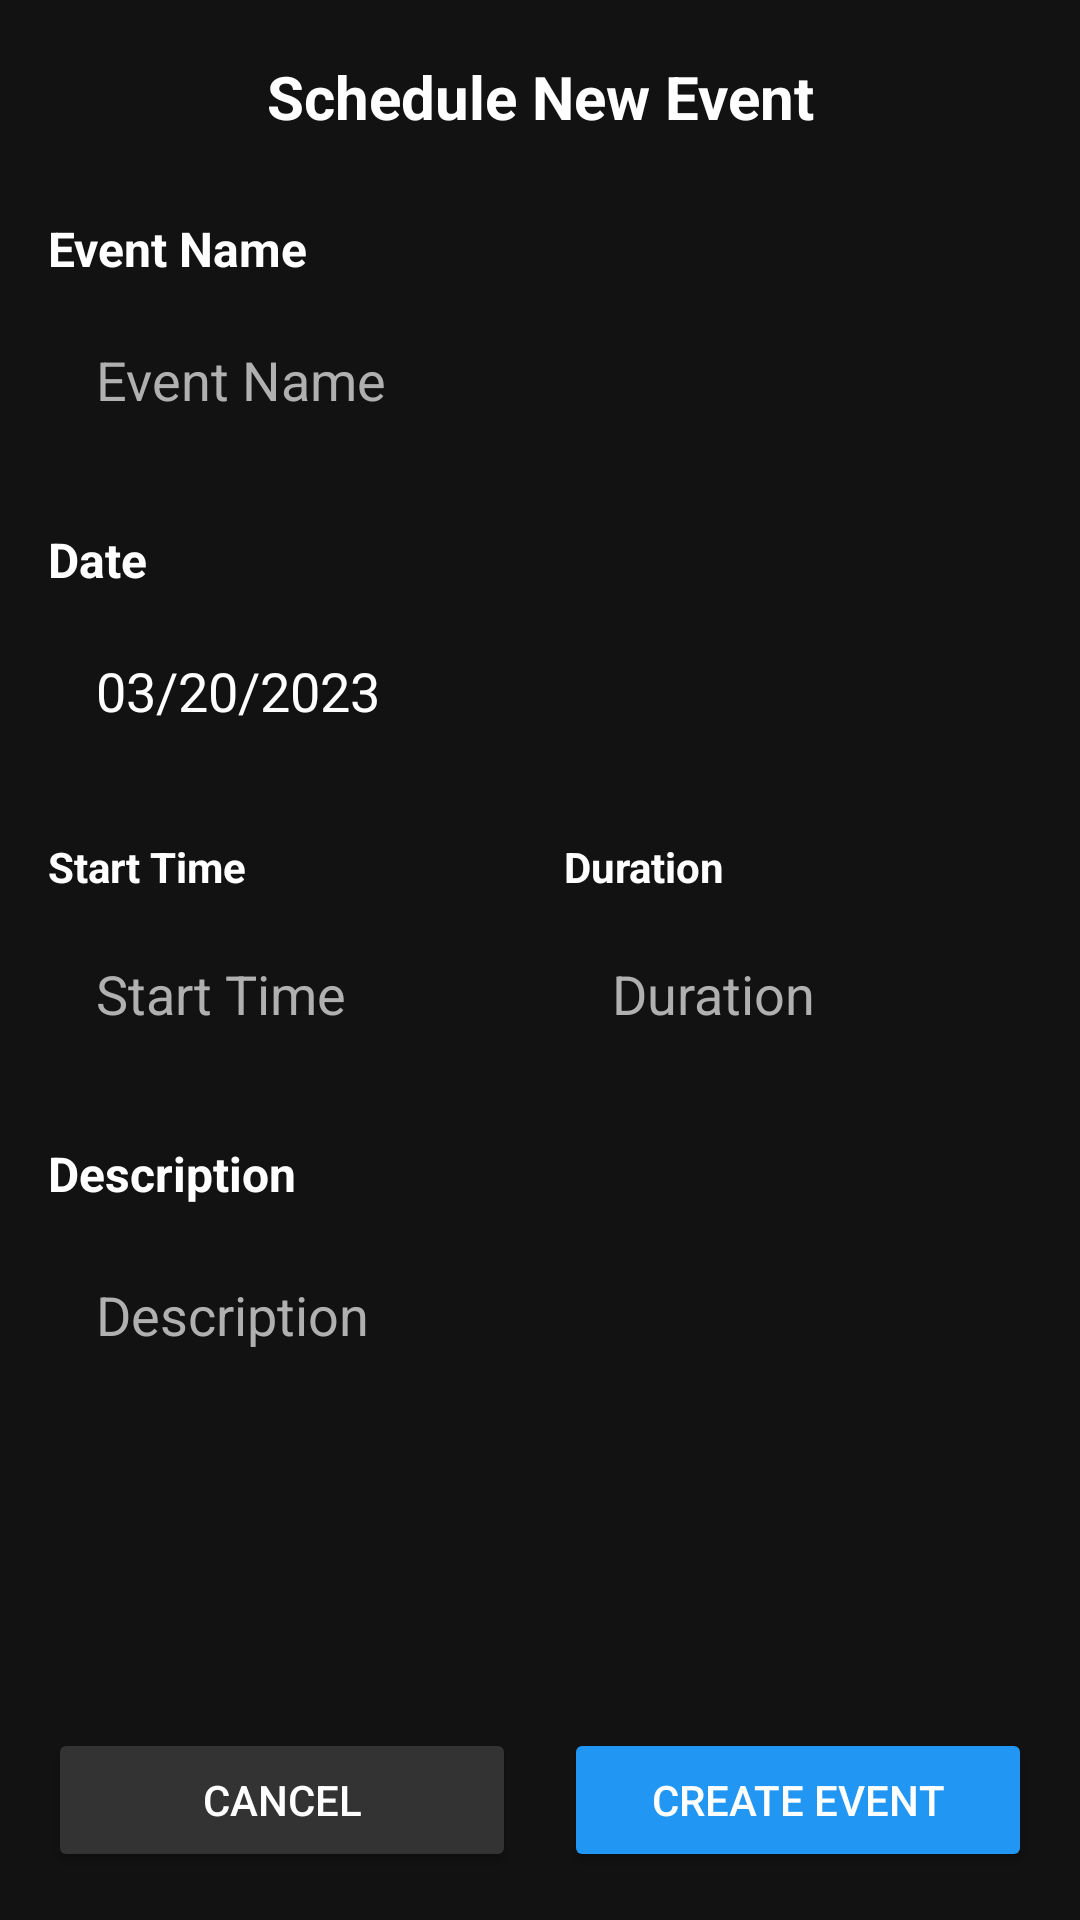

Android layout source for this screen:
<!-- AndroidManifest.xml: application theme Theme.Get_Focused -->
<!-- res/layout/activity_schedule_event.xml -->
<?xml version="1.0" encoding="utf-8"?>
<androidx.constraintlayout.widget.ConstraintLayout xmlns:android="http://schemas.android.com/apk/res/android"
    xmlns:app="http://schemas.android.com/apk/res-auto"
    xmlns:tools="http://schemas.android.com/tools"
    android:layout_width="match_parent"
    android:layout_height="match_parent"
    android:background="@color/background_dark">

    
    <ImageButton
        android:id="@+id/btn_back"
        android:layout_width="48dp"
        android:layout_height="48dp"
        android:background="?attr/selectableItemBackgroundBorderless"
        android:src="@drawable/ic_arrow_back"
        app:tint="@color/text_primary"
        android:contentDescription="Back"
        app:layout_constraintStart_toStartOf="parent"
        app:layout_constraintTop_toTopOf="parent"
        android:layout_marginTop="8dp"
        android:layout_marginStart="8dp"/>

    <TextView
        android:id="@+id/header_title"
        android:layout_width="wrap_content"
        android:layout_height="wrap_content"
        android:text="Schedule New Event"
        android:textColor="@color/text_primary"
        android:textSize="20sp"
        android:textStyle="bold"
        app:layout_constraintBottom_toBottomOf="@+id/btn_back"
        app:layout_constraintEnd_toEndOf="parent"
        app:layout_constraintStart_toStartOf="parent"
        app:layout_constraintTop_toTopOf="@+id/btn_back" />

    
    <ScrollView
        android:layout_width="0dp"
        android:layout_height="0dp"
        android:padding="16dp"
        app:layout_constraintBottom_toTopOf="@+id/layout_buttons"
        app:layout_constraintEnd_toEndOf="parent"
        app:layout_constraintStart_toStartOf="parent"
        app:layout_constraintTop_toBottomOf="@+id/btn_back">

        <LinearLayout
            android:layout_width="match_parent"
            android:layout_height="wrap_content"
            android:orientation="vertical">

            
            <TextView
                android:layout_width="wrap_content"
                android:layout_height="wrap_content"
                android:text="Event Name"
                android:textColor="@color/text_primary"
                android:textSize="16sp"
                android:textStyle="bold"
                android:layout_marginBottom="8dp"/>

            <EditText
                android:id="@+id/input_event_name"
                android:layout_width="match_parent"
                android:layout_height="50dp"
                android:background="@drawable/bg_input_field"
                android:hint="Event Name"
                android:textColor="@color/text_primary"
                android:textColorHint="@color/text_hint"
                android:paddingStart="16dp"
                android:paddingEnd="16dp"
                android:inputType="textCapWords"/>

            
            <TextView
                android:layout_width="wrap_content"
                android:layout_height="wrap_content"
                android:text="Date"
                android:textColor="@color/text_primary"
                android:textSize="16sp"
                android:textStyle="bold"
                android:layout_marginTop="24dp"
                android:layout_marginBottom="8dp"/>

            <EditText
                android:id="@+id/input_event_date"
                android:layout_width="match_parent"
                android:layout_height="50dp"
                android:background="@drawable/bg_input_field"
                android:text="03/20/2023"
                android:textColor="@color/text_primary"
                android:textColorHint="@color/text_hint"
                android:paddingStart="16dp"
                android:paddingEnd="16dp"
                android:focusable="false"
                android:clickable="true"
                android:inputType="date"/>

            
            <LinearLayout
                android:layout_width="match_parent"
                android:layout_height="wrap_content"
                android:orientation="horizontal"
                android:baselineAligned="false"
                android:layout_marginTop="24dp">

                
                <LinearLayout
                    android:layout_width="0dp"
                    android:layout_height="wrap_content"
                    android:layout_weight="1"
                    android:orientation="vertical"
                    android:layout_marginEnd="8dp">

                    <TextView
                        android:layout_width="wrap_content"
                        android:layout_height="wrap_content"
                        android:text="Start Time"
                        android:textColor="@color/text_primary"
                        android:textSize="14sp"
                        android:textStyle="bold"
                        android:layout_marginBottom="8dp"/>

                    <EditText
                        android:id="@+id/input_start_time"
                        android:layout_width="match_parent"
                        android:layout_height="50dp"
                        android:background="@drawable/bg_input_field"
                        android:hint="Start Time"
                        android:textColor="@color/text_primary"
                        android:textColorHint="@color/text_hint"
                        android:paddingStart="16dp"
                        android:paddingEnd="16dp"
                        android:focusable="false"
                        android:clickable="true"
                        android:inputType="time"/>
                </LinearLayout>

                
                <LinearLayout
                    android:layout_width="0dp"
                    android:layout_height="wrap_content"
                    android:layout_weight="1"
                    android:orientation="vertical"
                    android:layout_marginStart="8dp">

                    <TextView
                        android:layout_width="wrap_content"
                        android:layout_height="wrap_content"
                        android:text="Duration"
                        android:textColor="@color/text_primary"
                        android:textSize="14sp"
                        android:textStyle="bold"
                        android:layout_marginBottom="8dp"/>

                    <EditText
                        android:id="@+id/input_duration"
                        android:layout_width="match_parent"
                        android:layout_height="50dp"
                        android:background="@drawable/bg_input_field"
                        android:hint="Duration"
                        android:textColor="@color/text_primary"
                        android:textColorHint="@color/text_hint"
                        android:paddingStart="16dp"
                        android:paddingEnd="16dp"
                        android:inputType="number"/>
                </LinearLayout>
            </LinearLayout>

            
            <TextView
                android:layout_width="wrap_content"
                android:layout_height="wrap_content"
                android:text="Description"
                android:textColor="@color/text_primary"
                android:textSize="16sp"
                android:textStyle="bold"
                android:layout_marginTop="24dp"
                android:layout_marginBottom="8dp"/>

            <EditText
                android:id="@+id/input_description"
                android:layout_width="match_parent"
                android:layout_height="120dp"
                android:background="@drawable/bg_input_field"
                android:hint="Description"
                android:textColor="@color/text_primary"
                android:textColorHint="@color/text_hint"
                android:padding="16dp"
                android:gravity="top|start"
                android:inputType="textMultiLine|textCapSentences"/>

        </LinearLayout>
    </ScrollView>

    
    <LinearLayout
        android:id="@+id/layout_buttons"
        android:layout_width="match_parent"
        android:layout_height="wrap_content"
        android:orientation="horizontal"
        android:padding="16dp"
        app:layout_constraintBottom_toBottomOf="parent"
        app:layout_constraintStart_toStartOf="parent"
        app:layout_constraintEnd_toEndOf="parent">

        <Button
            android:id="@+id/btn_cancel"
            android:layout_width="0dp"
            android:layout_height="wrap_content"
            android:layout_weight="1"
            android:text="Cancel"
            android:textColor="@color/white"
            android:backgroundTint="#333333"
            android:layout_marginEnd="8dp"/>

        <Button
            android:id="@+id/btn_create_event"
            android:layout_width="0dp"
            android:layout_height="wrap_content"
            android:layout_weight="1"
            android:text="Create Event"
            android:textColor="@color/white"
            android:backgroundTint="@color/primary_blue"
            android:layout_marginStart="8dp"/>

    </LinearLayout>

</androidx.constraintlayout.widget.ConstraintLayout>
<!-- resources referenced by this layout -->
<resources>
  <color name="background_dark">#121212</color>
  <color name="primary_blue">#2196F3</color>
  <color name="text_hint">#B0B0B0</color>
  <color name="text_primary">#FFFFFF</color>
  <color name="white">#FFFFFFFF</color>
  <style name="Theme.Get_Focused" parent="Base.Theme.Get_Focused" />
  <style name="Base.Theme.Get_Focused" parent="Theme.Material3.DayNight.NoActionBar">
          
          
      </style>
</resources>
